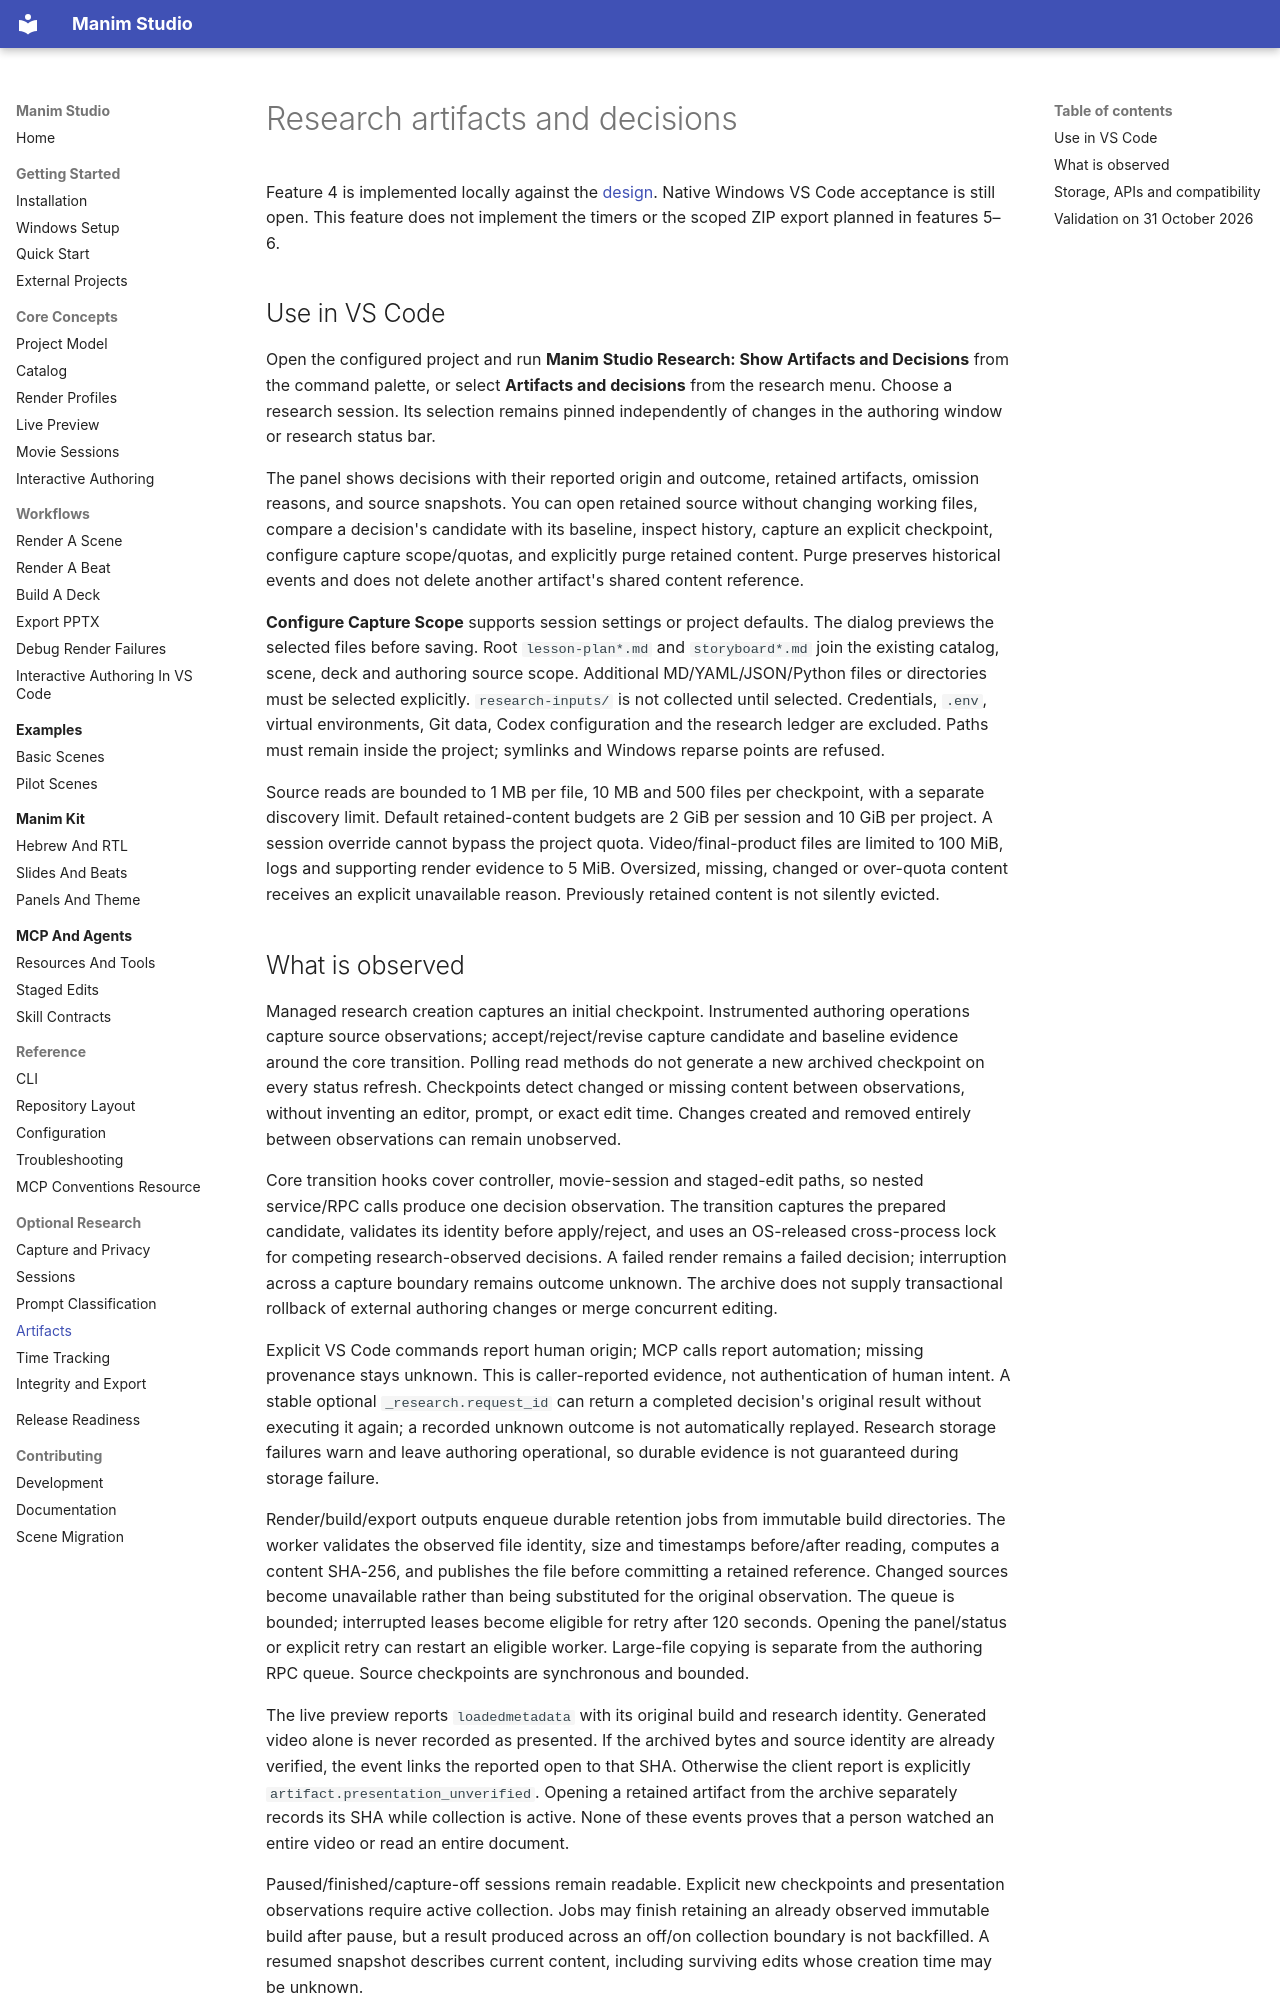

repository: alonshoa/Manim-Studio · page: concepts/research-artifacts/index.html · generator: mkdocs

# Research artifacts and decisions

Feature 4 is implemented locally against the [design](../design/research-artifacts-decisions-he.md). Native Windows VS Code acceptance is still open. This feature does not implement the timers or the scoped ZIP export planned in features 5–6.

## Use in VS Code

Open the configured project and run **Manim Studio Research: Show Artifacts and Decisions** from the command palette, or select **Artifacts and decisions** from the research menu. Choose a research session. Its selection remains pinned independently of changes in the authoring window or research status bar.

The panel shows decisions with their reported origin and outcome, retained artifacts, omission reasons, and source snapshots. You can open retained source without changing working files, compare a decision's candidate with its baseline, inspect history, capture an explicit checkpoint, configure capture scope/quotas, and explicitly purge retained content. Purge preserves historical events and does not delete another artifact's shared content reference.

**Configure Capture Scope** supports session settings or project defaults. The dialog previews the selected files before saving. Root `lesson-plan*.md` and `storyboard*.md` join the existing catalog, scene, deck and authoring source scope. Additional MD/YAML/JSON/Python files or directories must be selected explicitly. `research-inputs/` is not collected until selected. Credentials, `.env`, virtual environments, Git data, Codex configuration and the research ledger are excluded. Paths must remain inside the project; symlinks and Windows reparse points are refused.

Source reads are bounded to 1 MB per file, 10 MB and 500 files per checkpoint, with a separate discovery limit. Default retained-content budgets are 2 GiB per session and 10 GiB per project. A session override cannot bypass the project quota. Video/final-product files are limited to 100 MiB, logs and supporting render evidence to 5 MiB. Oversized, missing, changed or over-quota content receives an explicit unavailable reason. Previously retained content is not silently evicted.
